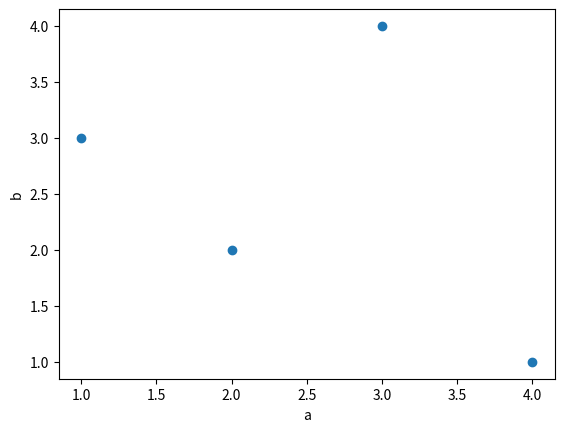

Source code (Python):
#!/usr/bin/env python
# coding: utf-8

# # Lists
# 

# ## Constructing a list
# 
# Let's use an example from the lab you did in ENGR 111 to build a car with a mousetrap. 
# 
# Consider collecting the data from different lengths of fishing wire to find the greatest distance you could get the car to travel.

# In[1]:


# length of fishing wire in inches
fishingWireLength = [0.5, 2.5, 1.0, 2.2, 1.7, 1.4]

# distance traveled in feet
distanceTraveled = [0.3, 1.1, 0.8, 1.2, 1.3, 1.5]


# Now, you have two lists. We'll look at how you can use python to plot the data you collected in an activity. 
# 

# We can use operations on lists and list methods to find the maximum distance traveled and the corresponding fishing wire length.

# In[2]:


# find shortest distance traveled
shortestDistance = max(distanceTraveled)

# find the location in the list
indexShortestDistance = distanceTraveled.index(shortestDistance)

# determine the corresponding fishing wire length
worstFishingWireLength = fishingWireLength[indexShortestDistance]


# ## List comprehensions
# 
# Perhaps you got access to a new set of fishing wires that are 3 inches longer. 
# 
# You want to design a similar experiment to find the distances the car would travel using these fishing wire instead of the shorter ones.
# 
# Constructing a list using list comprehension could help design lengths to try.

# In[3]:


# make a new list with every element of the fishing wire length list increased by three inches
longerFishingWireLength = [(i + 3) for i in fishingWireLength]


# ## Basic plotting
# 
# Lists make it very easy to plot one variable against another.
# 
# Make sure you have imported the `matplotlib` package then apply the [`plot` method](https://matplotlib.org/stable/api/_as_gen/matplotlib.pyplot.plot.html#matplotlib.pyplot.plot).

# In[4]:


import matplotlib.pyplot as plt

# make lists
a = [4, 3, 2, 1]
b = [1, 4, 2, 3]

# make a scatter plot of b against a with circle markers
plt.plot(a, b, "o")

# label x- and y-axes
plt.xlabel("a")
plt.ylabel("b")


# In[ ]:




